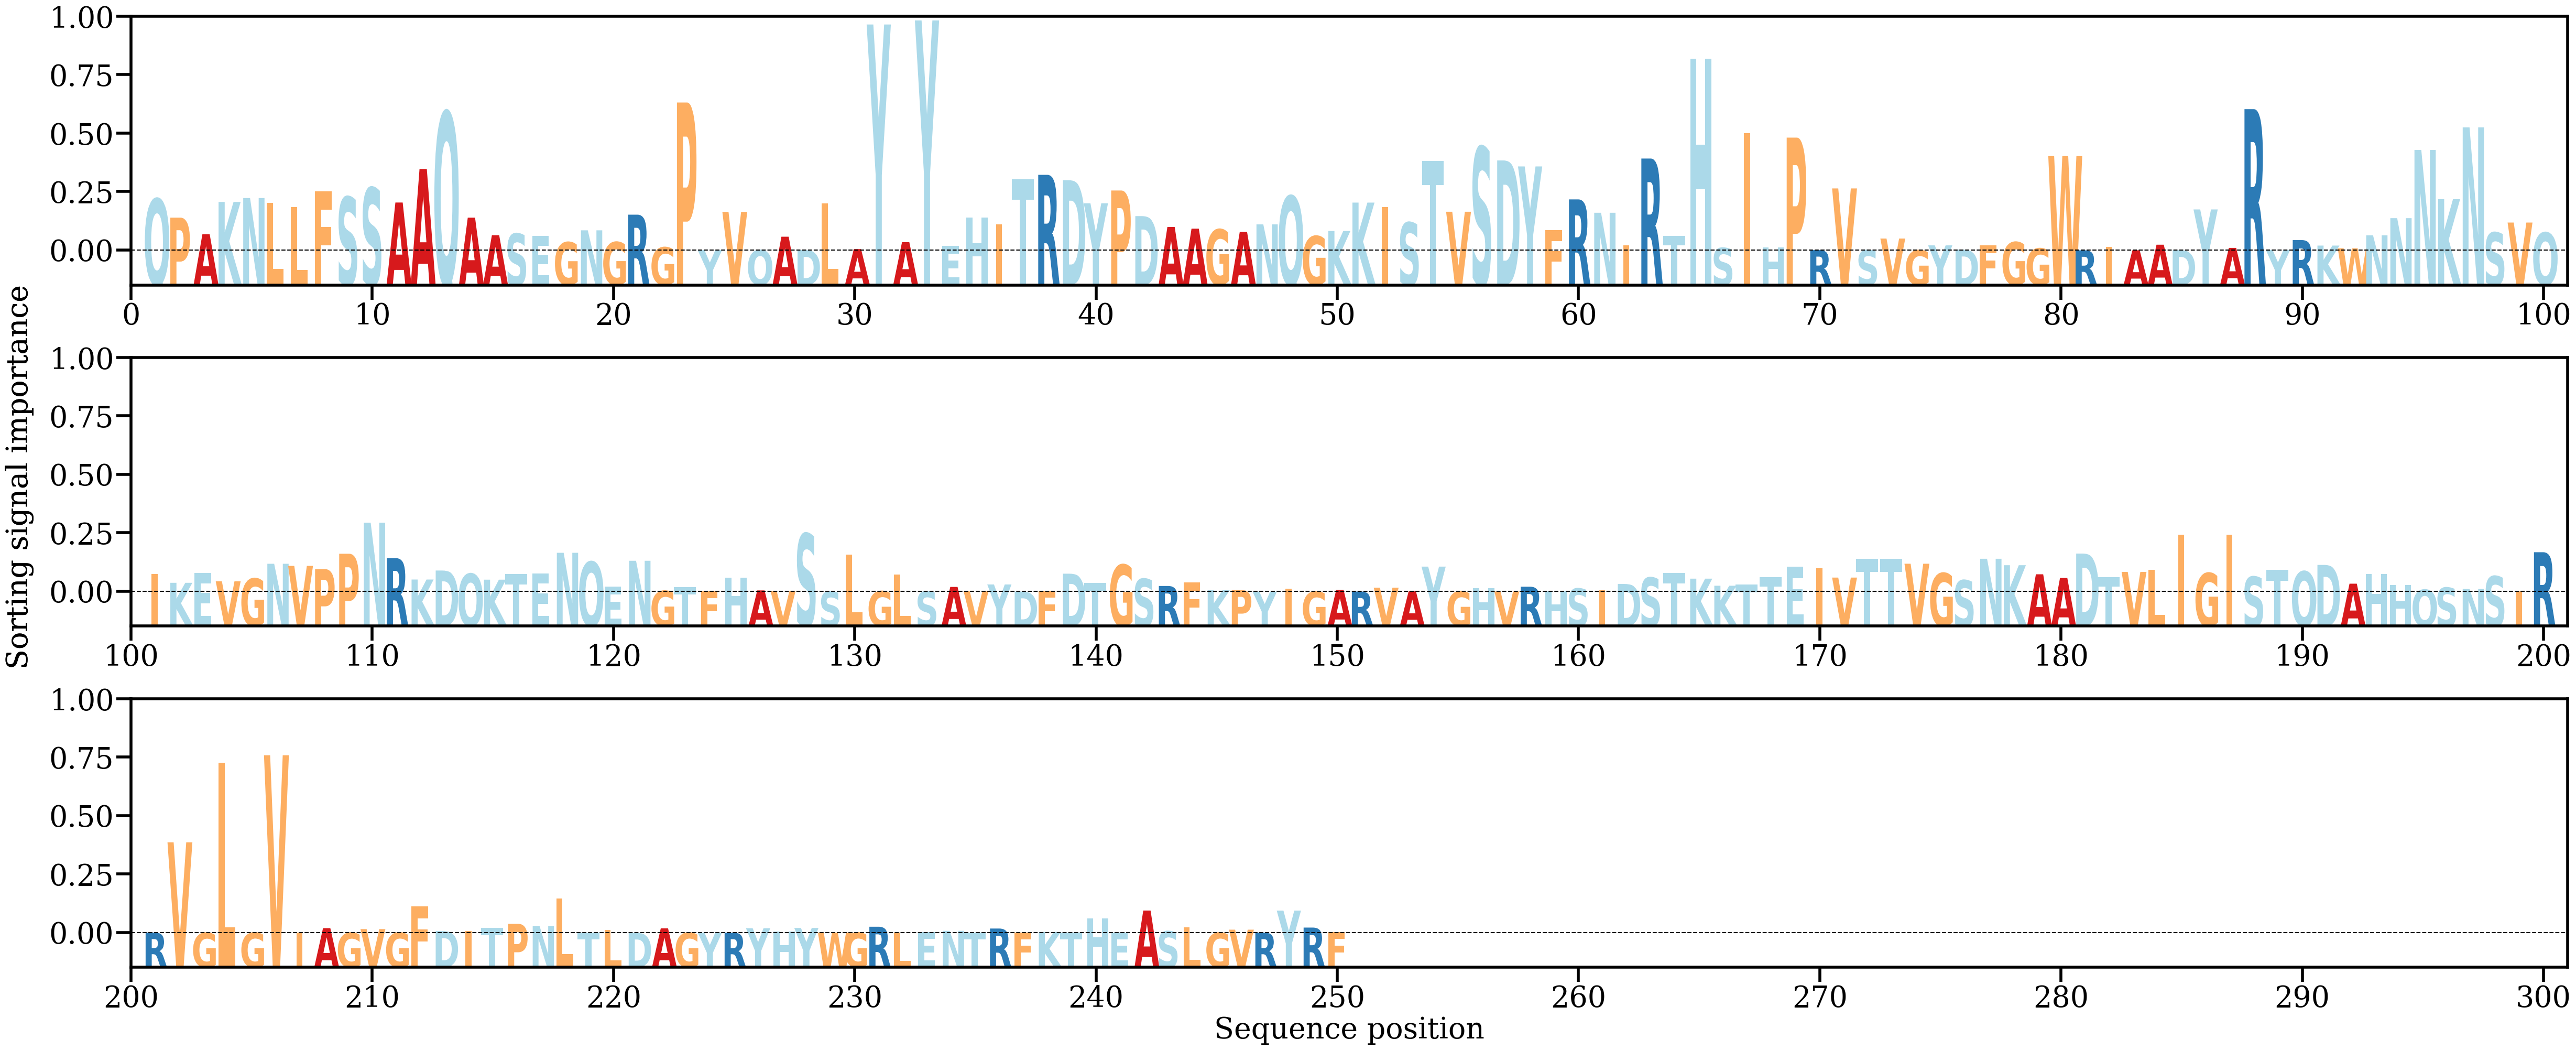

Data behind this chart, as committed beside it:
AA, Alpha
Q, [0.0081117]
P, [0.00514976]
A, [0.00254308]
K, [0.00761714]
N, [0.00823052]
L, [0.0075007]
L, [0.00679353]
F, [0.00924709]
S, [0.00839435]
S, [0.00984128]
A, [0.00752701]
A, [0.01279037]
Q, [0.02174921]
A, [0.00514757]
A, [0.00238923]
S, [0.0026427]
E, [0.0022496]
G, [0.00129646]
N, [0.00315902]
G, [0.00131803]
R, [0.0056173]
G, [0.00049057]
P, [0.0232359]
Y, [4.8781727e-05]
V, [0.00605291]
Q, [4.3929744e-05]
A, [0.00215629]
D, [5.5290642e-05]
L, [0.00736162]
A, [0.0002104]
Y, [0.03548897]
A, [0.00129953]
Y, [0.03612094]
E, [0.00072191]
H, [0.0051924]
I, [0.00406357]
T, [0.0111945]
R, [0.01187414]
D, [0.01102077]
Y, [0.00740393]
P, [0.00941547]
D, [0.00539126]
A, [0.00369144]
A, [0.0034207]
G, [0.00330335]
A, [0.00291452]
N, [0.00409157]
Q, [0.00855241]
G, [0.00225263]
K, [0.00305318]
K, [0.00751497]
I, [0.00684154]
S, [0.00438977]
T, [0.01406735]
V, [0.00607862]
S, [0.01623475]
D, [0.01413151]
Y, [0.01319523]
F, [0.0031721]
R, [0.00801782]
... 190 more rows
